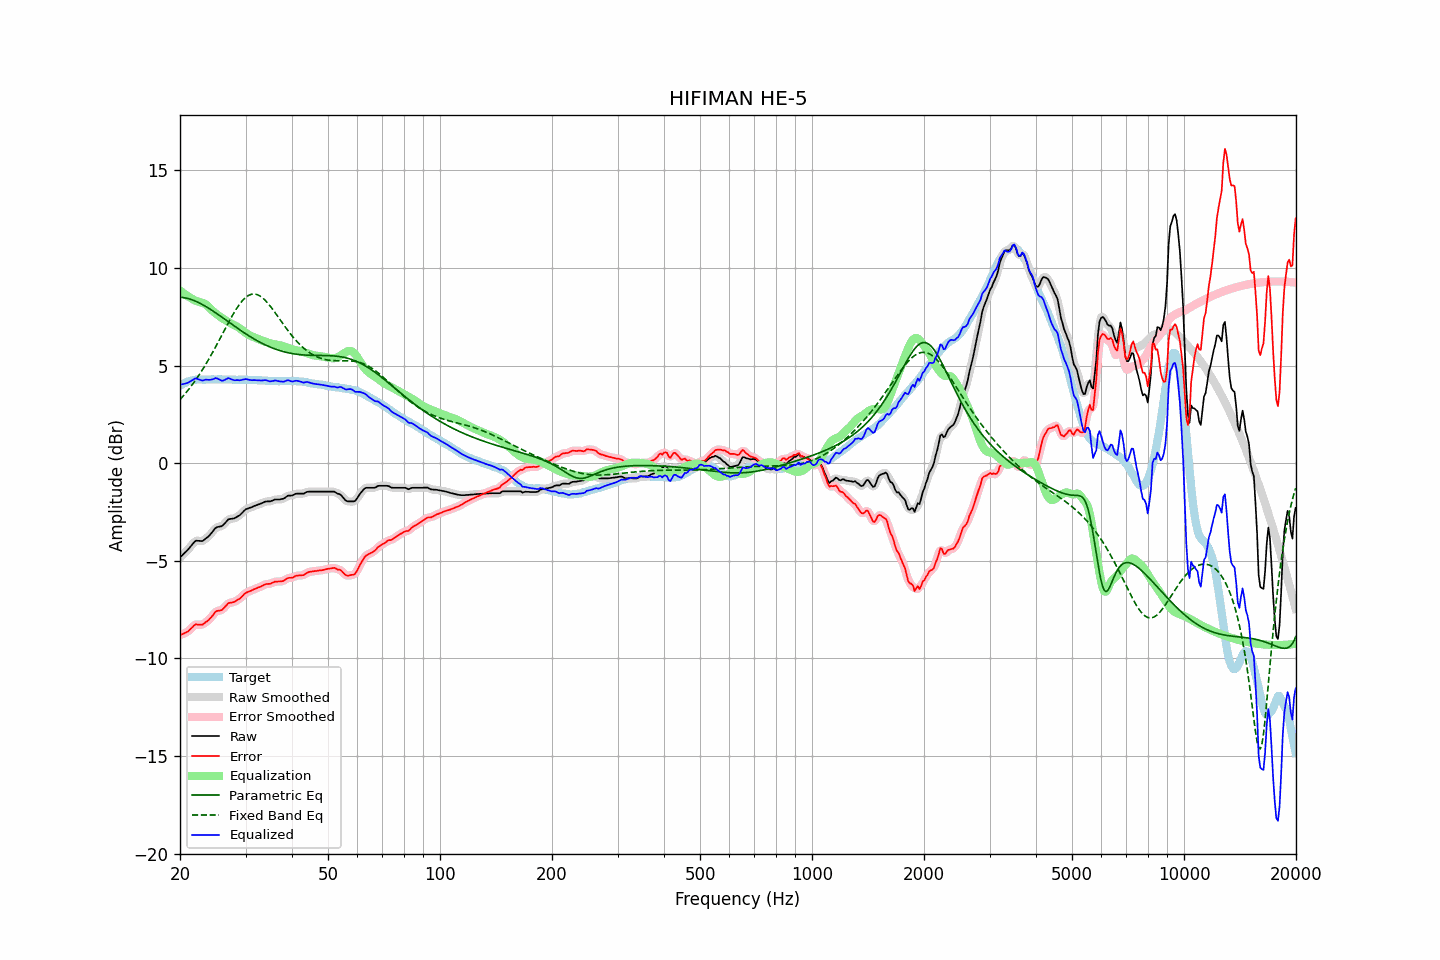

Values plotted in this chart, from the file beside it:
frequency, raw, error, smoothed, error_smoothed, equalization, parametric_eq, fixed_band_eq, equalized_raw, equalized_smoothed, target
20.00, -4.83, -8.80, -4.82, -8.80, 8.86, 8.51, 3.26, 4.03, 4.03, 3.97
20.20, -4.75, -8.77, -4.75, -8.77, 8.79, 8.50, 3.35, 4.04, 4.04, 4.02
20.40, -4.67, -8.74, -4.67, -8.74, 8.72, 8.49, 3.44, 4.06, 4.05, 4.07
20.61, -4.59, -8.69, -4.59, -8.70, 8.66, 8.48, 3.54, 4.08, 4.07, 4.10
20.81, -4.51, -8.66, -4.51, -8.66, 8.61, 8.46, 3.64, 4.10, 4.10, 4.15
21.02, -4.43, -8.62, -4.42, -8.61, 8.55, 8.44, 3.74, 4.13, 4.13, 4.19
21.23, -4.33, -8.54, -4.33, -8.54, 8.50, 8.42, 3.85, 4.17, 4.17, 4.21
21.44, -4.22, -8.46, -4.22, -8.46, 8.45, 8.39, 3.95, 4.23, 4.23, 4.23
21.66, -4.13, -8.38, -4.12, -8.37, 8.40, 8.36, 4.06, 4.27, 4.28, 4.25
21.87, -4.03, -8.29, -4.04, -8.30, 8.35, 8.33, 4.18, 4.33, 4.32, 4.26
22.09, -3.97, -8.25, -3.98, -8.26, 8.32, 8.29, 4.30, 4.35, 4.33, 4.28
22.31, -3.98, -8.27, -3.97, -8.26, 8.29, 8.26, 4.42, 4.31, 4.32, 4.29
22.54, -3.98, -8.27, -3.98, -8.27, 8.26, 8.22, 4.54, 4.29, 4.28, 4.29
22.76, -3.99, -8.28, -3.99, -8.28, 8.24, 8.17, 4.67, 4.26, 4.25, 4.29
22.99, -3.99, -8.27, -3.97, -8.25, 8.22, 8.13, 4.79, 4.23, 4.25, 4.28
23.22, -3.93, -8.21, -3.93, -8.21, 8.19, 8.08, 4.93, 4.26, 4.26, 4.28
23.45, -3.86, -8.14, -3.87, -8.15, 8.14, 8.04, 5.06, 4.29, 4.27, 4.28
23.69, -3.80, -8.09, -3.80, -8.08, 8.08, 7.99, 5.20, 4.28, 4.28, 4.29
23.92, -3.72, -8.02, -3.72, -8.01, 8.00, 7.93, 5.34, 4.27, 4.28, 4.29
24.16, -3.64, -7.93, -3.64, -7.93, 7.91, 7.88, 5.49, 4.28, 4.28, 4.29
24.40, -3.53, -7.84, -3.53, -7.83, 7.83, 7.83, 5.64, 4.29, 4.30, 4.30
24.65, -3.44, -7.73, -3.43, -7.72, 7.76, 7.77, 5.78, 4.32, 4.33, 4.29
24.89, -3.33, -7.62, -3.34, -7.64, 7.69, 7.72, 5.94, 4.36, 4.35, 4.29
25.14, -3.28, -7.57, -3.28, -7.58, 7.63, 7.66, 6.09, 4.35, 4.35, 4.29
25.39, -3.26, -7.56, -3.25, -7.55, 7.57, 7.60, 6.25, 4.31, 4.31, 4.30
25.65, -3.24, -7.54, -3.24, -7.54, 7.51, 7.55, 6.40, 4.27, 4.27, 4.30
25.91, -3.23, -7.52, -3.21, -7.51, 7.45, 7.49, 6.56, 4.22, 4.24, 4.29
26.16, -3.15, -7.45, -3.15, -7.45, 7.40, 7.43, 6.72, 4.24, 4.24, 4.29
26.43, -3.07, -7.36, -3.07, -7.36, 7.34, 7.37, 6.87, 4.28, 4.28, 4.29
26.69, -2.98, -7.27, -2.97, -7.26, 7.29, 7.31, 7.03, 4.32, 4.32, 4.29
26.96, -2.88, -7.17, -2.90, -7.19, 7.24, 7.25, 7.18, 4.37, 4.34, 4.29
27.23, -2.86, -7.15, -2.86, -7.15, 7.19, 7.19, 7.33, 4.34, 4.34, 4.29
27.50, -2.85, -7.14, -2.84, -7.13, 7.15, 7.13, 7.48, 4.30, 4.30, 4.29
27.77, -2.84, -7.12, -2.83, -7.12, 7.10, 7.07, 7.63, 4.27, 4.27, 4.28
28.05, -2.82, -7.10, -2.81, -7.09, 7.06, 7.02, 7.77, 4.25, 4.26, 4.28
28.33, -2.77, -7.04, -2.77, -7.05, 7.02, 6.96, 7.90, 4.26, 4.25, 4.27
28.62, -2.72, -6.99, -2.72, -7.00, 6.98, 6.90, 8.02, 4.26, 4.25, 4.27
28.90, -2.68, -6.96, -2.66, -6.94, 6.92, 6.84, 8.14, 4.25, 4.26, 4.28
29.19, -2.60, -6.87, -2.60, -6.87, 6.86, 6.79, 8.25, 4.26, 4.27, 4.27
29.48, -2.52, -6.80, -2.51, -6.79, 6.80, 6.73, 8.34, 4.28, 4.28, 4.28
29.78, -2.43, -6.70, -2.43, -6.71, 6.73, 6.68, 8.43, 4.31, 4.30, 4.27
30.08, -2.36, -6.64, -2.37, -6.65, 6.67, 6.62, 8.50, 4.32, 4.30, 4.28
30.38, -2.33, -6.60, -2.32, -6.60, 6.62, 6.57, 8.56, 4.29, 4.29, 4.27
30.68, -2.30, -6.57, -2.29, -6.57, 6.57, 6.52, 8.61, 4.27, 4.27, 4.27
30.99, -2.27, -6.54, -2.27, -6.53, 6.53, 6.47, 8.64, 4.26, 4.26, 4.27
31.30, -2.24, -6.50, -2.23, -6.50, 6.49, 6.42, 8.66, 4.25, 4.26, 4.26
31.61, -2.20, -6.46, -2.20, -6.46, 6.46, 6.37, 8.67, 4.26, 4.26, 4.26
31.93, -2.17, -6.43, -2.17, -6.43, 6.42, 6.32, 8.66, 4.26, 4.26, 4.26
32.24, -2.14, -6.39, -2.14, -6.39, 6.39, 6.28, 8.64, 4.25, 4.25, 4.25
32.57, -2.11, -6.36, -2.11, -6.36, 6.35, 6.23, 8.60, 4.25, 4.25, 4.25
32.89, -2.08, -6.33, -2.08, -6.33, 6.32, 6.19, 8.55, 4.24, 4.24, 4.25
33.22, -2.05, -6.29, -2.04, -6.29, 6.29, 6.15, 8.50, 4.24, 4.25, 4.24
33.55, -2.01, -6.25, -2.00, -6.24, 6.26, 6.11, 8.43, 4.25, 4.25, 4.24
33.89, -1.97, -6.20, -1.98, -6.21, 6.23, 6.07, 8.35, 4.26, 4.25, 4.23
34.23, -1.96, -6.19, -1.96, -6.19, 6.20, 6.03, 8.26, 4.24, 4.24, 4.23
34.57, -1.96, -6.18, -1.95, -6.18, 6.17, 5.99, 8.17, 4.22, 4.22, 4.22
34.92, -1.96, -6.18, -1.95, -6.17, 6.15, 5.96, 8.06, 4.19, 4.20, 4.22
35.27, -1.93, -6.14, -1.92, -6.14, 6.13, 5.92, 7.96, 4.20, 4.20, 4.21
35.62, -1.90, -6.11, -1.89, -6.11, 6.11, 5.89, 7.85, 4.22, 4.22, 4.21
35.97, -1.86, -6.07, -1.87, -6.08, 6.10, 5.86, 7.74, 4.24, 4.23, 4.21
... 635 more rows
